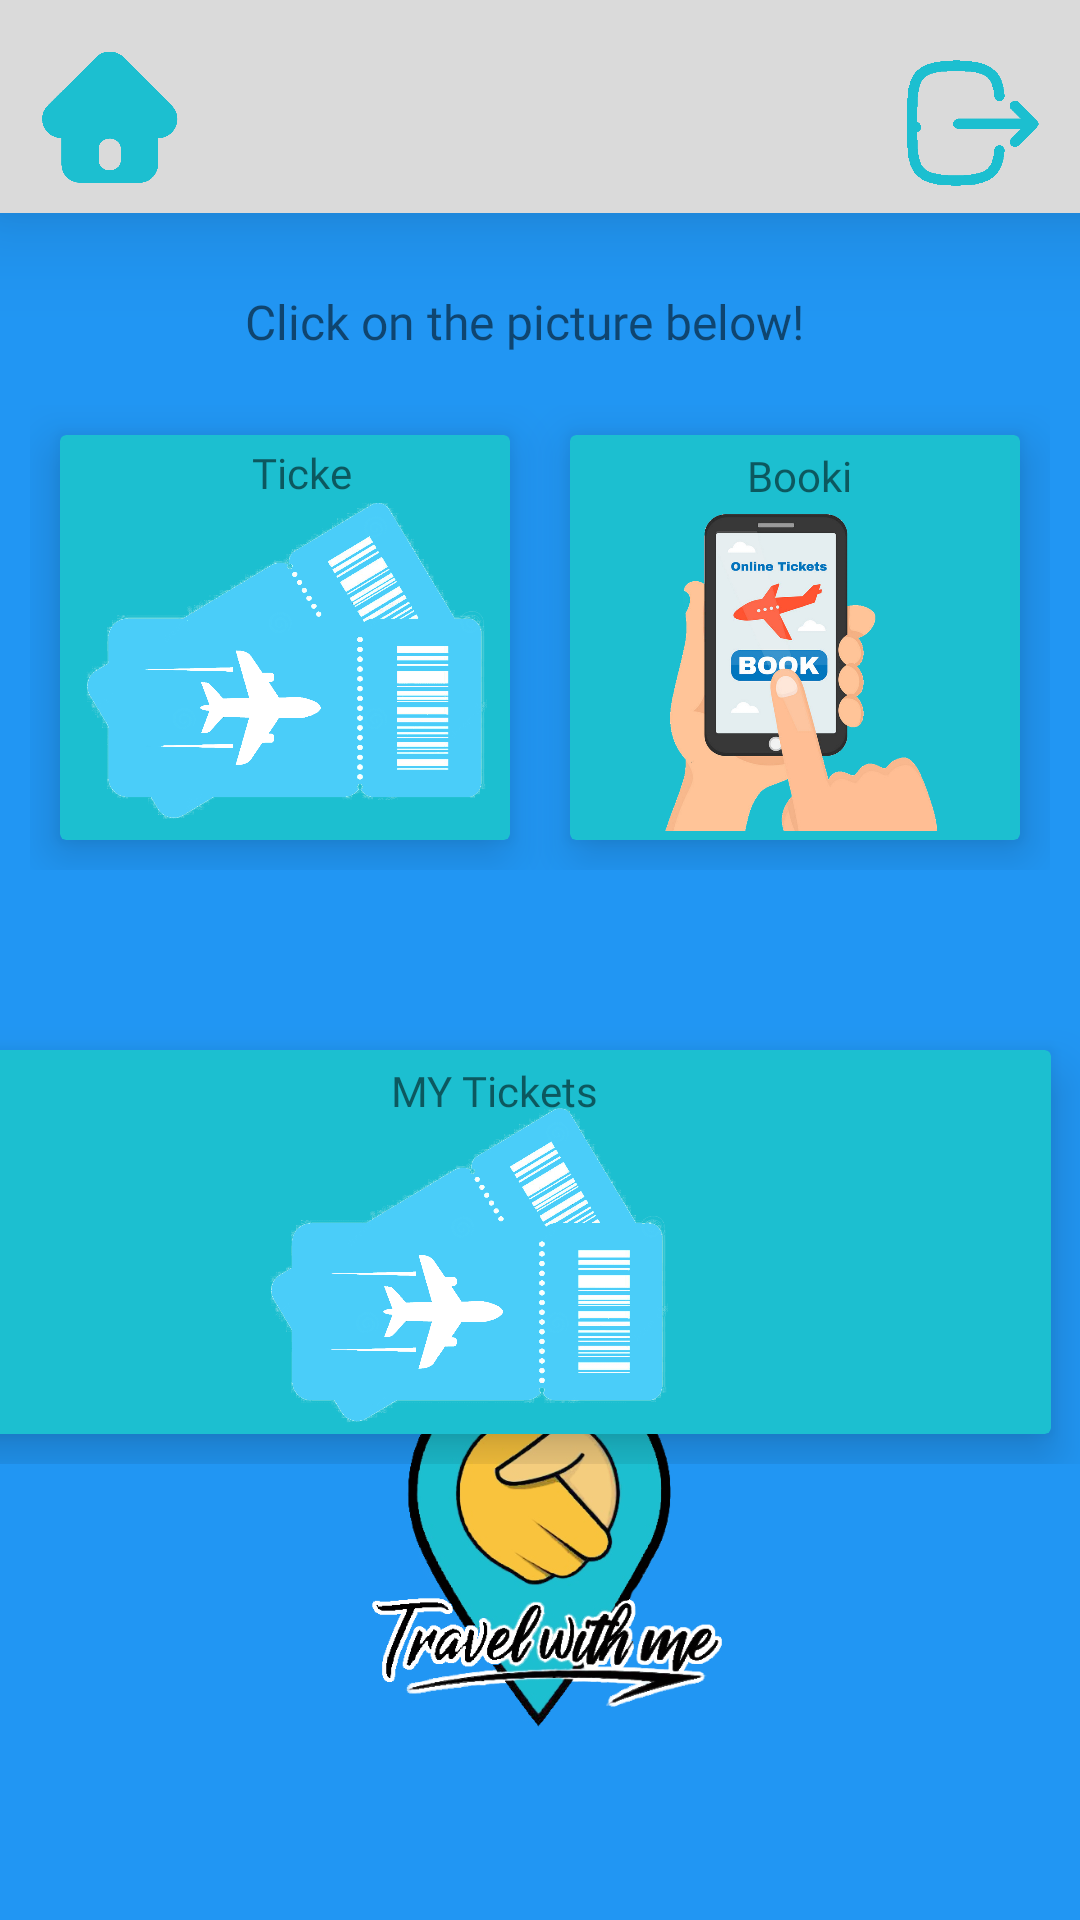

Write the Android layout XML for this screen, with the resource values it uses.
<!-- AndroidManifest.xml: application theme Theme.Travel_with_me -->
<!-- res/layout/home.xml -->
<?xml version="1.0" encoding="utf-8"?>
<androidx.constraintlayout.widget.ConstraintLayout xmlns:android="http://schemas.android.com/apk/res/android"
    xmlns:app="http://schemas.android.com/apk/res-auto"
    xmlns:tools="http://schemas.android.com/tools"
    android:layout_width="match_parent"
    android:layout_height="match_parent"
    android:background="@color/backgroundcolor">


    <ImageView
        android:id="@+id/imageView4"
        android:layout_width="175dp"
        android:layout_height="256dp"
        app:layout_constraintBottom_toBottomOf="parent"
        app:layout_constraintEnd_toEndOf="parent"
        app:layout_constraintStart_toStartOf="parent"
        app:layout_constraintTop_toTopOf="parent"
        app:layout_constraintVertical_bias="1.0"
        app:srcCompat="@drawable/travelwithme" />

    <View
        android:id="@+id/view2"
        android:layout_width="411dp"
        android:layout_height="71dp"
        android:background="#DADADA"
        android:elevation="20dp"
        app:layout_constraintBottom_toBottomOf="parent"
        app:layout_constraintEnd_toEndOf="parent"
        app:layout_constraintHorizontal_bias="0.0"
        app:layout_constraintStart_toStartOf="parent"
        app:layout_constraintTop_toTopOf="parent"
        app:layout_constraintVertical_bias="0.0" />

    <TextView
        android:id="@+id/travel"
        android:layout_width="173dp"
        android:layout_height="48dp"
        android:layout_marginBottom="664dp"
        android:elevation="20dp"
        android:fontFamily="@font/baloo"
        android:text="Travel With Me?"
        android:textSize="24sp"
        app:layout_constraintBottom_toBottomOf="parent"
        app:layout_constraintEnd_toEndOf="parent"
        app:layout_constraintStart_toStartOf="parent" />

    <TextView
        android:id="@+id/click"
        android:layout_width="196dp"
        android:layout_height="23dp"
        android:fontFamily="@font/baloo"
        android:text="Click on the picture below!"
        android:textSize="16sp"
        app:layout_constraintBottom_toBottomOf="parent"
        app:layout_constraintEnd_toEndOf="parent"
        app:layout_constraintHorizontal_bias="0.497"
        app:layout_constraintStart_toStartOf="parent"
        app:layout_constraintTop_toTopOf="parent"
        app:layout_constraintVertical_bias="0.156" />

    <LinearLayout
        android:id="@+id/linearLayout"
        android:layout_width="0dp"
        android:layout_height="175dp"
        android:orientation="horizontal"
        android:padding="10dp"
        app:layout_constraintBottom_toBottomOf="parent"
        app:layout_constraintEnd_toEndOf="parent"
        app:layout_constraintHorizontal_bias="0.0"
        app:layout_constraintStart_toStartOf="parent"
        app:layout_constraintTop_toTopOf="parent"
        app:layout_constraintVertical_bias="0.269">

        <androidx.cardview.widget.CardView
            android:layout_width="0dp"
            android:layout_height="match_parent"
            android:layout_margin="10dp"
            android:layout_weight="1"
            app:cardBackgroundColor="#1CBFD0"
            app:cardElevation="10dp">

            <RelativeLayout
                android:layout_width="match_parent"
                android:layout_height="match_parent">

                <ImageView
                    android:id="@+id/tickets"
                    android:layout_width="wrap_content"
                    android:layout_height="wrap_content"
                    app:srcCompat="@drawable/tiket" />

                <TextView
                    android:id="@+id/textView2"
                    android:layout_width="61dp"
                    android:layout_height="21dp"
                    android:layout_alignParentStart="true"
                    android:layout_alignParentTop="true"
                    android:layout_alignParentEnd="true"
                    android:layout_alignParentBottom="true"
                    android:layout_marginStart="64dp"
                    android:layout_marginTop="3dp"
                    android:layout_marginEnd="51dp"
                    android:layout_marginBottom="111dp"
                    android:fontFamily="@font/baloo"
                    android:text="Tickets" />

            </RelativeLayout>
        </androidx.cardview.widget.CardView>

        <androidx.cardview.widget.CardView
            android:layout_width="0dp"
            android:layout_height="match_parent"
            android:layout_margin="10dp"
            android:layout_weight="1"
            app:cardBackgroundColor="#1CBFD0"
            app:cardElevation="10dp">

            <RelativeLayout
                android:layout_width="match_parent"
                android:layout_height="match_parent">

                <ImageView
                    android:id="@+id/book"
                    android:layout_width="wrap_content"
                    android:layout_height="wrap_content"
                    app:srcCompat="@drawable/hp" />

                <TextView
                    android:id="@+id/textView3"
                    android:layout_width="64dp"
                    android:layout_height="20dp"
                    android:layout_alignParentStart="true"
                    android:layout_alignParentTop="true"
                    android:layout_alignParentEnd="true"
                    android:layout_alignParentBottom="true"
                    android:layout_marginStart="59dp"
                    android:layout_marginTop="4dp"
                    android:layout_marginEnd="53dp"
                    android:layout_marginBottom="111dp"
                    android:fontFamily="@font/baloo"
                    android:text="Booking" />
            </RelativeLayout>
        </androidx.cardview.widget.CardView>

    </LinearLayout>



    <ImageView
        android:id="@+id/imageView3"
        android:layout_width="53dp"
        android:layout_height="46dp"
        android:layout_marginTop="16dp"
        android:layout_marginBottom="88dp"
        android:elevation="20dp"
        app:layout_constraintBottom_toTopOf="@+id/linearLayout"
        app:layout_constraintEnd_toStartOf="@+id/travel"
        app:layout_constraintHorizontal_bias="0.242"
        app:layout_constraintStart_toStartOf="parent"
        app:layout_constraintTop_toTopOf="parent"
        app:layout_constraintVertical_bias="0.0"
        app:srcCompat="@drawable/rumah" />

    <LinearLayout
        android:layout_width="409dp"
        android:layout_height="148dp"
        android:layout_marginTop="340dp"
        android:orientation="horizontal"
        app:layout_constraintBottom_toBottomOf="parent"
        app:layout_constraintEnd_toEndOf="parent"
        app:layout_constraintHorizontal_bias="1.0"
        app:layout_constraintStart_toStartOf="parent"
        app:layout_constraintTop_toTopOf="@+id/view2"
        app:layout_constraintVertical_bias="0.0">

        <androidx.cardview.widget.CardView
            android:layout_width="match_parent"
            android:layout_height="match_parent"
            android:layout_margin="10dp"
            android:layout_weight="1"
            app:cardBackgroundColor="#1CBFD0"
            app:cardElevation="10dp">

            <RelativeLayout
                android:layout_width="match_parent"
                android:layout_height="match_parent">

                <ImageView
                    android:id="@+id/mytic"
                    android:layout_width="wrap_content"
                    android:layout_height="wrap_content"
                    app:srcCompat="@drawable/tiket" />

                <TextView
                    android:id="@+id/textV"
                    android:layout_width="86dp"
                    android:layout_height="19dp"
                    android:layout_alignParentStart="true"
                    android:layout_alignParentTop="true"
                    android:layout_alignParentEnd="true"
                    android:layout_alignParentBottom="true"
                    android:layout_marginStart="169dp"
                    android:layout_marginTop="4dp"
                    android:layout_marginEnd="134dp"
                    android:layout_marginBottom="105dp"
                    android:fontFamily="@font/baloo"
                    android:text="MY Tickets" />

            </RelativeLayout>
        </androidx.cardview.widget.CardView>
    </LinearLayout>

    <ImageView
        android:id="@+id/logout"
        android:layout_width="53dp"
        android:layout_height="54dp"
        android:elevation="20dp"
        app:layout_constraintBottom_toBottomOf="parent"
        app:layout_constraintEnd_toEndOf="parent"
        app:layout_constraintHorizontal_bias="0.757"
        app:layout_constraintStart_toEndOf="@+id/travel"
        app:layout_constraintTop_toTopOf="parent"
        app:layout_constraintVertical_bias="0.023"
        app:srcCompat="@drawable/logout" />

</androidx.constraintlayout.widget.ConstraintLayout>
<!-- resources referenced by this layout -->
<resources>
  <color name="backgroundcolor">#2196F3</color>
  <!-- drawable hp: png bitmap (drawable, 332043 bytes) -->
  <!-- drawable logout: png bitmap (drawable, 18196 bytes) -->
  <!-- drawable rumah: png bitmap (drawable, 18373 bytes) -->
  <!-- drawable tiket: png bitmap (drawable, 245496 bytes) -->
  <!-- drawable travelwithme: png bitmap (drawable, 152489 bytes) -->
  <style name="Theme.Travel_with_me" parent="Theme.MaterialComponents.DayNight.DarkActionBar">
          
          <item name="colorPrimary">@color/purple_500</item>
          <item name="colorPrimaryVariant">@color/purple_700</item>
          <item name="colorOnPrimary">@color/white</item>
          
          <item name="colorSecondary">@color/teal_200</item>
          <item name="colorSecondaryVariant">@color/teal_700</item>
          <item name="colorOnSecondary">@color/black</item>
          
          <item name="android:statusBarColor" tools:targetApi="l">?attr/colorPrimaryVariant</item>
          
      </style>
  <color name="purple_500">#FF6200EE</color>
  <color name="purple_700">#FF3700B3</color>
  <color name="white">#FFFFFFFF</color>
  <color name="teal_200">#FF03DAC5</color>
  <color name="teal_700">#FF018786</color>
  <color name="black">#FF000000</color>
</resources>
